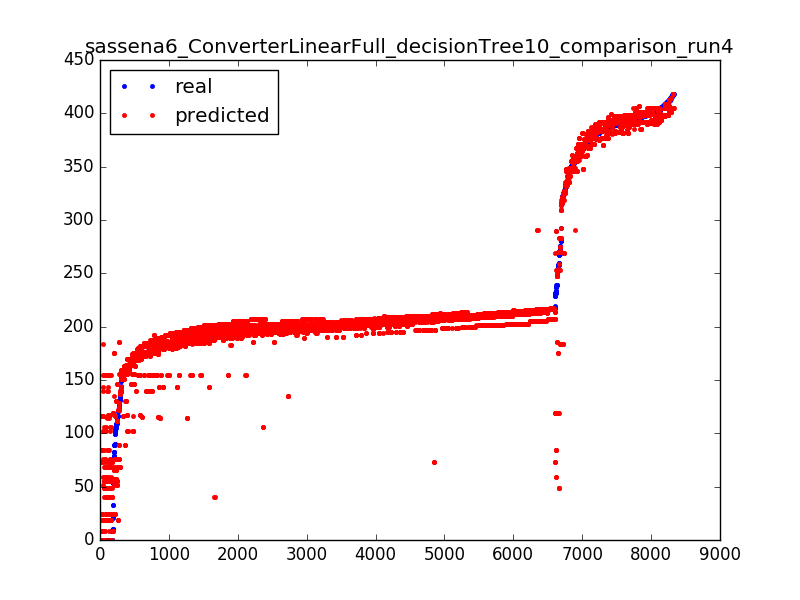

Values plotted in this chart, from the file beside it:
215.22, 214.384587156
210.3, 210.6
176.2, 175.8
198.5, 195.1
395.9, 389.8
393.6, 398.1
216, 216.7
183.1, 181.1
212.3, 211.2
207.7, 208.6
204.6, 205.1
357.9, 355.6
195.8, 192.3
197.7, 201.1
199.8, 200.8
206.1, 205.2
399.4, 404.6
168.4, 156.1
399.6, 404.6
196.4, 198.6
172.5, 168.9
0.01, 76.32
328.2, 325.4
192.8, 196.8
209.6, 208.9
187.3, 196.8
231.8, 119
0.01, 59.42
400.1, 404.6
184.2, 193.6
213.5, 214.1
409.7, 405.3
190.8, 192.1
361.8, 362.5
202.9, 201.8
200.5, 202.9
156.9, 155.9
155.7, 156.6
203.4, 203.6
367.3, 347.8
373.1, 376.9
309.6, 309.6
215, 215.7
405.6, 397.6
199.1, 199.4
201.9, 201.2
202, 200
258.9, 48.3
207.6, 204.4
268.4, 253
354.4, 355.2
217.2, 206.7
204.7, 205.1
205.1, 202.9
216, 213.3
200.8, 204.4
157.2, 164
366.8, 367.9
213.3, 214.1
186.6, 187.5
215.6, 216.3
... 8,265 more rows
